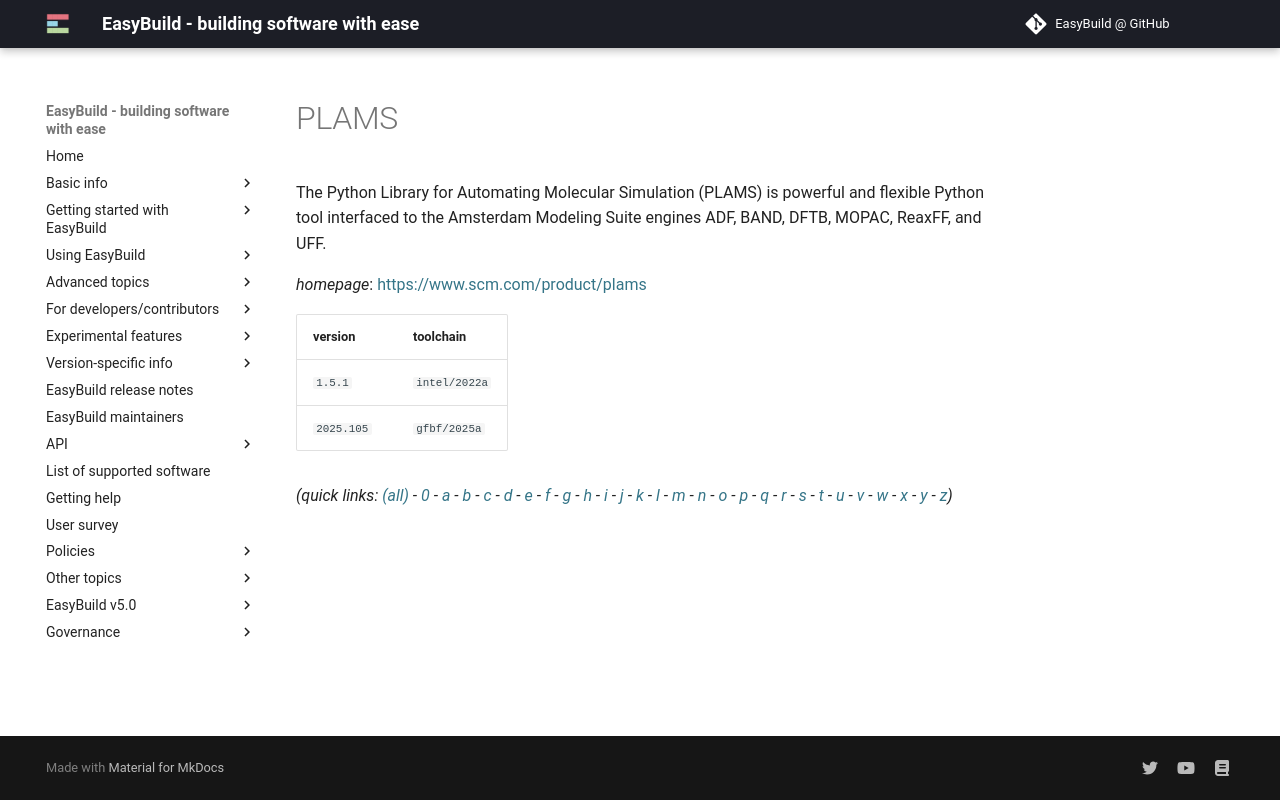

repository: easybuilders/easybuild-docs · page: version-specific/supported-software/p/PLAMS/index.html · generator: mkdocs

---
search:
  boost: 0.5
---
# PLAMS

The Python Library for Automating Molecular Simulation (PLAMS) is powerful and flexible Python tool interfaced to the Amsterdam Modeling Suite engines ADF, BAND, DFTB, MOPAC, ReaxFF, and UFF.

*homepage*: <https://www.scm.com/product/plams>

version | toolchain
--------|----------
``1.5.1`` | ``intel/2022a``
``2025.105`` | ``gfbf/2025a``


*(quick links: [(all)](../index.md) - [0](../0/index.md) - [a](../a/index.md) - [b](../b/index.md) - [c](../c/index.md) - [d](../d/index.md) - [e](../e/index.md) - [f](../f/index.md) - [g](../g/index.md) - [h](../h/index.md) - [i](../i/index.md) - [j](../j/index.md) - [k](../k/index.md) - [l](../l/index.md) - [m](../m/index.md) - [n](../n/index.md) - [o](../o/index.md) - [p](../p/index.md) - [q](../q/index.md) - [r](../r/index.md) - [s](../s/index.md) - [t](../t/index.md) - [u](../u/index.md) - [v](../v/index.md) - [w](../w/index.md) - [x](../x/index.md) - [y](../y/index.md) - [z](../z/index.md))*
